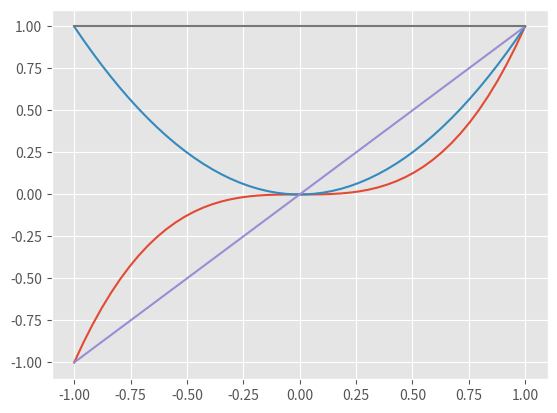
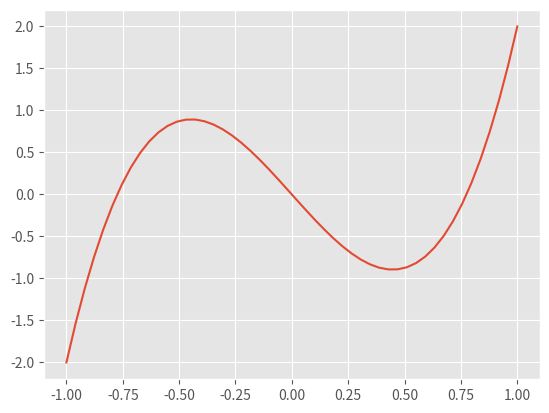
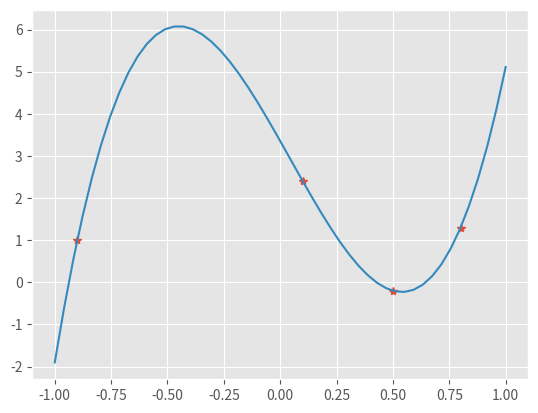
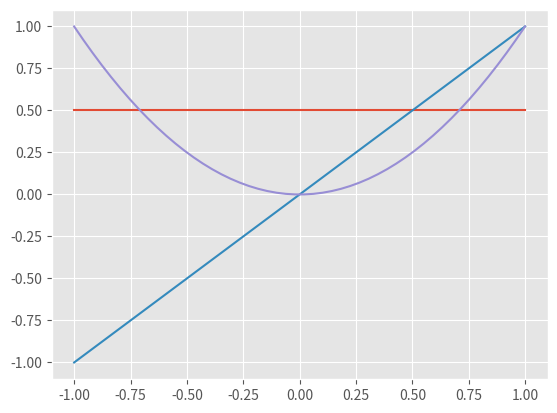
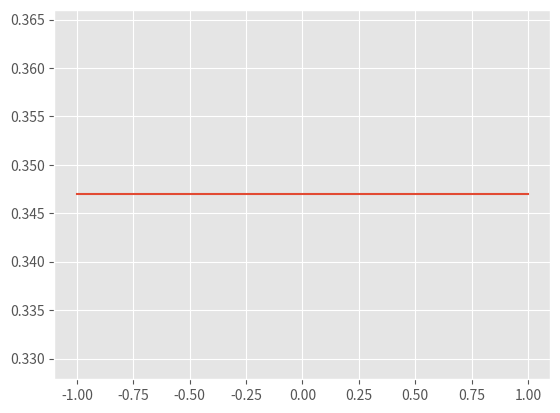
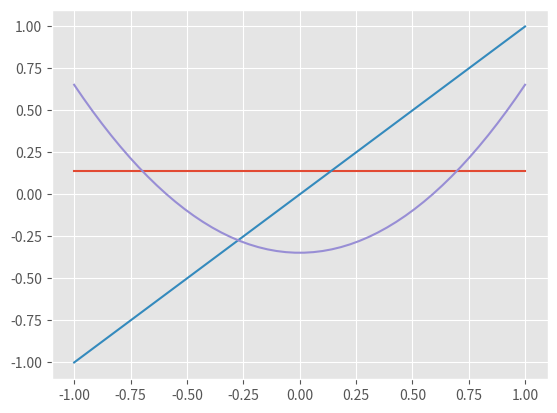
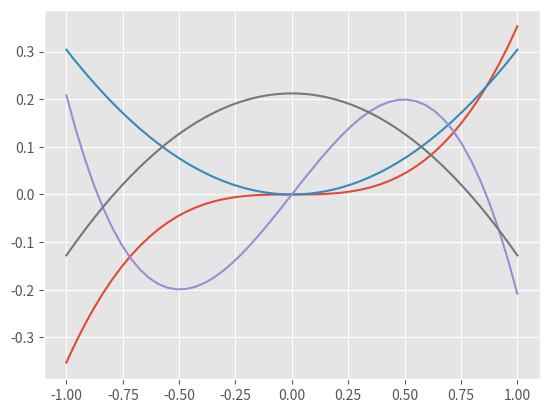
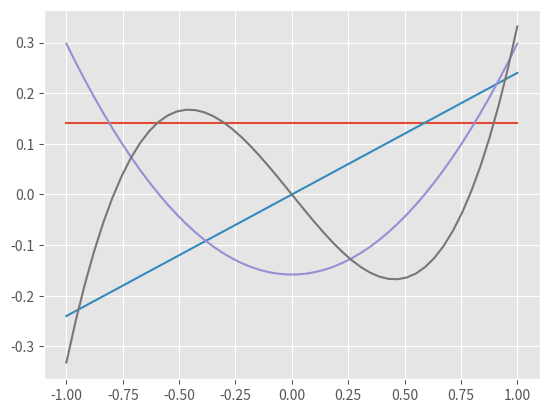
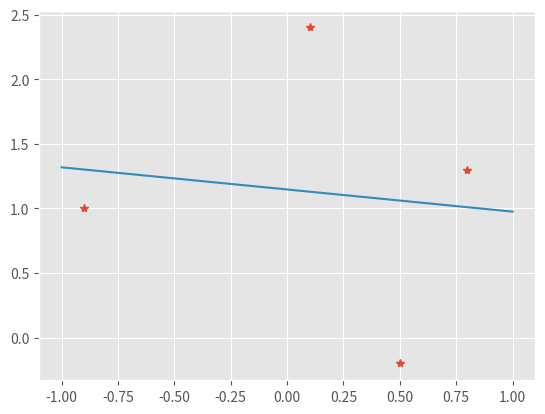
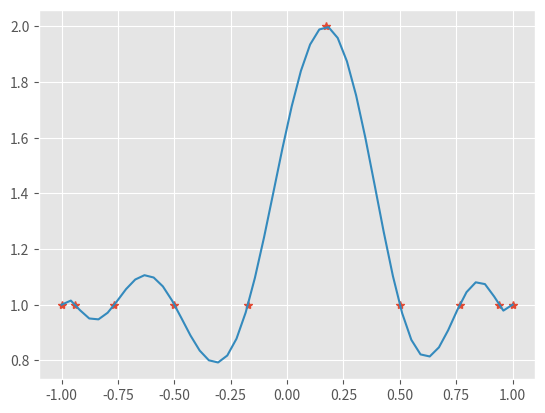

Write Python code to recreate these figures, in order.
get_ipython().magic('matplotlib notebook')
import numpy
from matplotlib import pyplot

def matmult1(A, x):
    """Entries of y are dot products of rows of A with x"""
    y = numpy.zeros_like(A[:,0])
    for i in range(len(A)):
        row = A[i,:]
        for j in range(len(row)):
            y[i] += row[j] * x[j]
    return y

A = numpy.array([[1,2],[3,5],[7,11]])
x = numpy.array([10,20])
matmult1(A, x)

def matmult2(A, x):
    """Same idea, but more compactly"""
    y = numpy.zeros_like(A[:,0])
    for i,row in enumerate(A):
        y[i] = row.dot(x)
    return y

matmult2(A, x)

def matmult3(A, x):
    """y is a linear expansion of the columns of A"""
    y = numpy.zeros_like(A[:,0])
    for j,col in enumerate(A.T):
        y += col * x[j]
    return y

matmult3(A, x)

# We will use this version
A.dot(x)

B = numpy.array([[2, 3],[0, 4]])
print(B)
print(B.dot(B.T), B.T.dot(B))
Binv = numpy.linalg.inv(B)
Binv.dot(B), B.dot(Binv)

x = numpy.linspace(-1,1)
A = numpy.array([x**3, x**2, x, 1+0*x]).T
print('shape =', A.shape)  # This is a tall matrix with 4 columns
pyplot.style.use('ggplot')
pyplot.figure()
pyplot.plot(x, A)
pyplot.ylim((-1.1,1.1))
pyplot.show()

pyplot.figure()
p = numpy.array([5,0,-3,0])
pyplot.plot(x, A.dot(p))

x1 = numpy.array([-0.9, 0.1, 0.5, 0.8])  # points where we know values
y = numpy.array([1, 2.4, -0.2, 1.3])     # values at those points
pyplot.figure()
pyplot.plot(x1, y, '*')
B = numpy.vander(x1)                     # Vandermonde matrix at the known points
p = numpy.linalg.solve(B, y)             # Compute the polynomial coefficients
print(p)
pyplot.plot(x, A.dot(p))                 # Plot the polynomial evaluated at all points
print('B =', B, '\np =', p)

# Make some polynomials
q0 = A.dot(numpy.array([0,0,0,.5]))  # .5
q1 = A.dot(numpy.array([0,0,1,0]))  # x
q2 = A.dot(numpy.array([0,1,0,0]))  # x^2

pyplot.figure()
pyplot.plot(x, numpy.array([q0, q1, q2]).T)

# Inner products of even and odd functions

q0 = q0 / numpy.linalg.norm(q0)
q1.dot(q0), q2.dot(q0), q2.dot(q1)

# What is the constant component of q2?

pyplot.figure()
pyplot.plot(x, q2.dot(q0)*q0)

# Let's project that away so that q2 is orthogonal to q0

q2 = q2 - q2.dot(q0)*q0

Q = numpy.array([q0, q1, q2]).T
print(Q.T.dot(Q))
pyplot.figure()
pyplot.plot(x, Q)

def gram_schmidt_naive(X):
    Q = numpy.zeros_like(X)
    R = numpy.zeros((len(X.T),len(X.T)))
    for i in range(len(Q.T)):
        v = X[:,i].copy()
        for j in range(i):
            r = v.dot(Q[:,j])
            R[j,i] = r
            v -= r * Q[:,j]    # "modified Gram-Schmidt" - remove each component before next dot product
        R[i,i] = numpy.linalg.norm(v)
        Q[:,i] = v / R[i,i]
    return Q, R

Q, R = gram_schmidt_naive(A)
print(Q.T.dot(Q))
print(numpy.linalg.norm(Q.dot(R)-A))
pyplot.figure()
pyplot.plot(x, Q)

Q, R = gram_schmidt_naive(numpy.vander(x, 4, increasing=True))
pyplot.figure()
pyplot.plot(x, Q)

x1 = numpy.array([-0.9, 0.1, 0.5, 0.8])  # points where we know values
y = numpy.array([1, 2.4, -0.2, 1.3])     # values at those points
pyplot.figure()
pyplot.plot(x1, y, '*')
B = numpy.vander(x1, 2)                     # Vandermonde matrix at the known points
Q, R = gram_schmidt_naive(B)
p = numpy.linalg.solve(R, Q.T.dot(y))             # Compute the polynomial coefficients
print(p)
pyplot.plot(x, numpy.vander(x,2).dot(p))                 # Plot the polynomial evaluated at all points
print('B =', B, '\np =', p)

m = 20
V = numpy.vander(numpy.linspace(-1,1,m), increasing=False)
Q, R = gram_schmidt_naive(V)

def qr_test(qr, V):
    Q, R = qr(V)
    m = len(Q.T)
    print(qr.__name__, numpy.linalg.norm(Q.dot(R) - V), numpy.linalg.norm(Q.T.dot(Q) - numpy.eye(m)))
    
qr_test(gram_schmidt_naive, V)
qr_test(numpy.linalg.qr, V)

def gram_schmidt_classical(X):
    Q = numpy.zeros_like(X)
    R = numpy.zeros((len(X.T),len(X.T)))
    for i in range(len(Q.T)):
        v = X[:,i].copy()
        R[:i,i] = Q[:,:i].T.dot(v)
        v -= Q[:,:i].dot(R[:i,i])
        R[i,i] = numpy.linalg.norm(v)
        Q[:,i] = v / R[i,i]
    return Q, R

qr_test(gram_schmidt_classical, V)

def gram_schmidt_modified(X):
    Q = X.copy()
    R = numpy.zeros((len(X.T), len(X.T)))
    for i in range(len(Q.T)):
        R[i,i] = numpy.linalg.norm(Q[:,i])
        Q[:,i] /= R[i,i]
        R[i,i+1:] = Q[:,i+1:].T.dot(Q[:,i])
        Q[:,i+1:] -= numpy.outer(Q[:,i], R[i,i+1:])
    return Q, R

qr_test(gram_schmidt_modified, V)

def householder_Q_times(V, x):
    """Apply orthogonal matrix represented as list of Householder reflectors"""
    y = x.copy()
    for i in reversed(range(len(V))):
        y[i:] -= 2 * V[i] * V[i].dot(y[i:])
    return y

def qr_householder1(A):
    "Compute QR factorization using naive Householder reflection"
    m, n = A.shape
    R = A.copy()
    V = []
    for i in range(n):
        x = R[i:,i]
        v = -x
        v[0] += numpy.linalg.norm(x)
        v = v/numpy.linalg.norm(v)     # Normalized reflector plane
        R[i:,i:] -= 2 * numpy.outer(v, v.dot(R[i:,i:]))
        V.append(v)                    # Storing reflectors is equivalent to storing orthogonal matrix
    Q = numpy.eye(m, n)
    for i in range(n):
        Q[:,i] = householder_Q_times(V, Q[:,i])
    return Q, numpy.triu(R[:n,:])

qr_test(qr_householder1, numpy.array([[1.,2],[3,4],[5,6]]))

qr_test(qr_householder1, V)
qr_test(numpy.linalg.qr, V)

qr_test(qr_householder1, numpy.eye(1))

qr_test(qr_householder1, numpy.eye(3,2))

qr_test(qr_householder1, numpy.array([[1.,1], [2e-8,1]]))
print(qr_householder1(numpy.array([[1.,1], [2e-8,1]])))

def qr_householder2(A):
    "Compute QR factorization using Householder reflection"
    m, n = A.shape
    R = A.copy()
    V = []
    for i in range(n):
        v = R[i:,i].copy()
        v[0] += numpy.sign(v[0])*numpy.linalg.norm(v) # Choose the further of the two reflections
        v = v/numpy.linalg.norm(v)     # Normalized reflector plane
        R[i:,i:] -= 2 * numpy.outer(v, v.dot(R[i:,i:]))
        V.append(v)                    # Storing reflectors is equivalent to storing orthogonal matrix
    Q = numpy.eye(m, n)
    for i in range(n):
        Q[:,i] = householder_Q_times(V, Q[:,i])
    return Q, numpy.triu(R[:n,:])

qr_test(qr_householder2, numpy.eye(3,2))
qr_test(qr_householder2, numpy.array([[1.,1], [1e-8,1]]))
print(qr_householder2(numpy.array([[1.,1], [1e-8,1]])))

qr_test(qr_householder2, V)

def R_solve(R, b):
    """Solve Rx = b using back substitution."""
    x = b.copy()
    m = len(b)
    for i in reversed(range(m)):
        x[i] -= R[i,i+1:].dot(x[i+1:])
        x[i] /= R[i,i]
    return x

Q, R = numpy.linalg.qr(A)
b = Q.T.dot(A.dot(numpy.array([1,2,3,4])))
numpy.linalg.norm(R_solve(R, b) - numpy.linalg.solve(R, b))
R_solve(R, b)

# Test accuracy of solver for an ill-conditioned square matrix

x = numpy.linspace(-1,1,19)
A = numpy.vander(x)
print('cond(A) = ',numpy.linalg.cond(A))
Q, R = numpy.linalg.qr(A)
print('cond(R^{-1} Q^T A) =', numpy.linalg.cond(numpy.linalg.solve(R, Q.T.dot(A))))
L = numpy.linalg.cholesky(A.T.dot(A))
print('cond(L^{-T} L^{-1} A^T A) =', numpy.linalg.cond(numpy.linalg.solve(L.T, numpy.linalg.solve(L, A.T.dot(A)))))



m = 10
x = numpy.cos(numpy.linspace(0,numpy.pi,m))
f = 1.0*(x > 0) + (x < 0.5)
A = numpy.vander(x)
Q, R = numpy.linalg.qr(A)
p = numpy.linalg.solve(R, Q.T.dot(f))
y = numpy.linspace(-1,1,50)
g = numpy.vander(y, m).dot(p)
pyplot.figure()
pyplot.plot(x, f, '*')
pyplot.plot(y, g)
print(numpy.linalg.cond(A))

'%10e' % numpy.linalg.cond(numpy.vander(numpy.linspace(-1,1,100),20))



